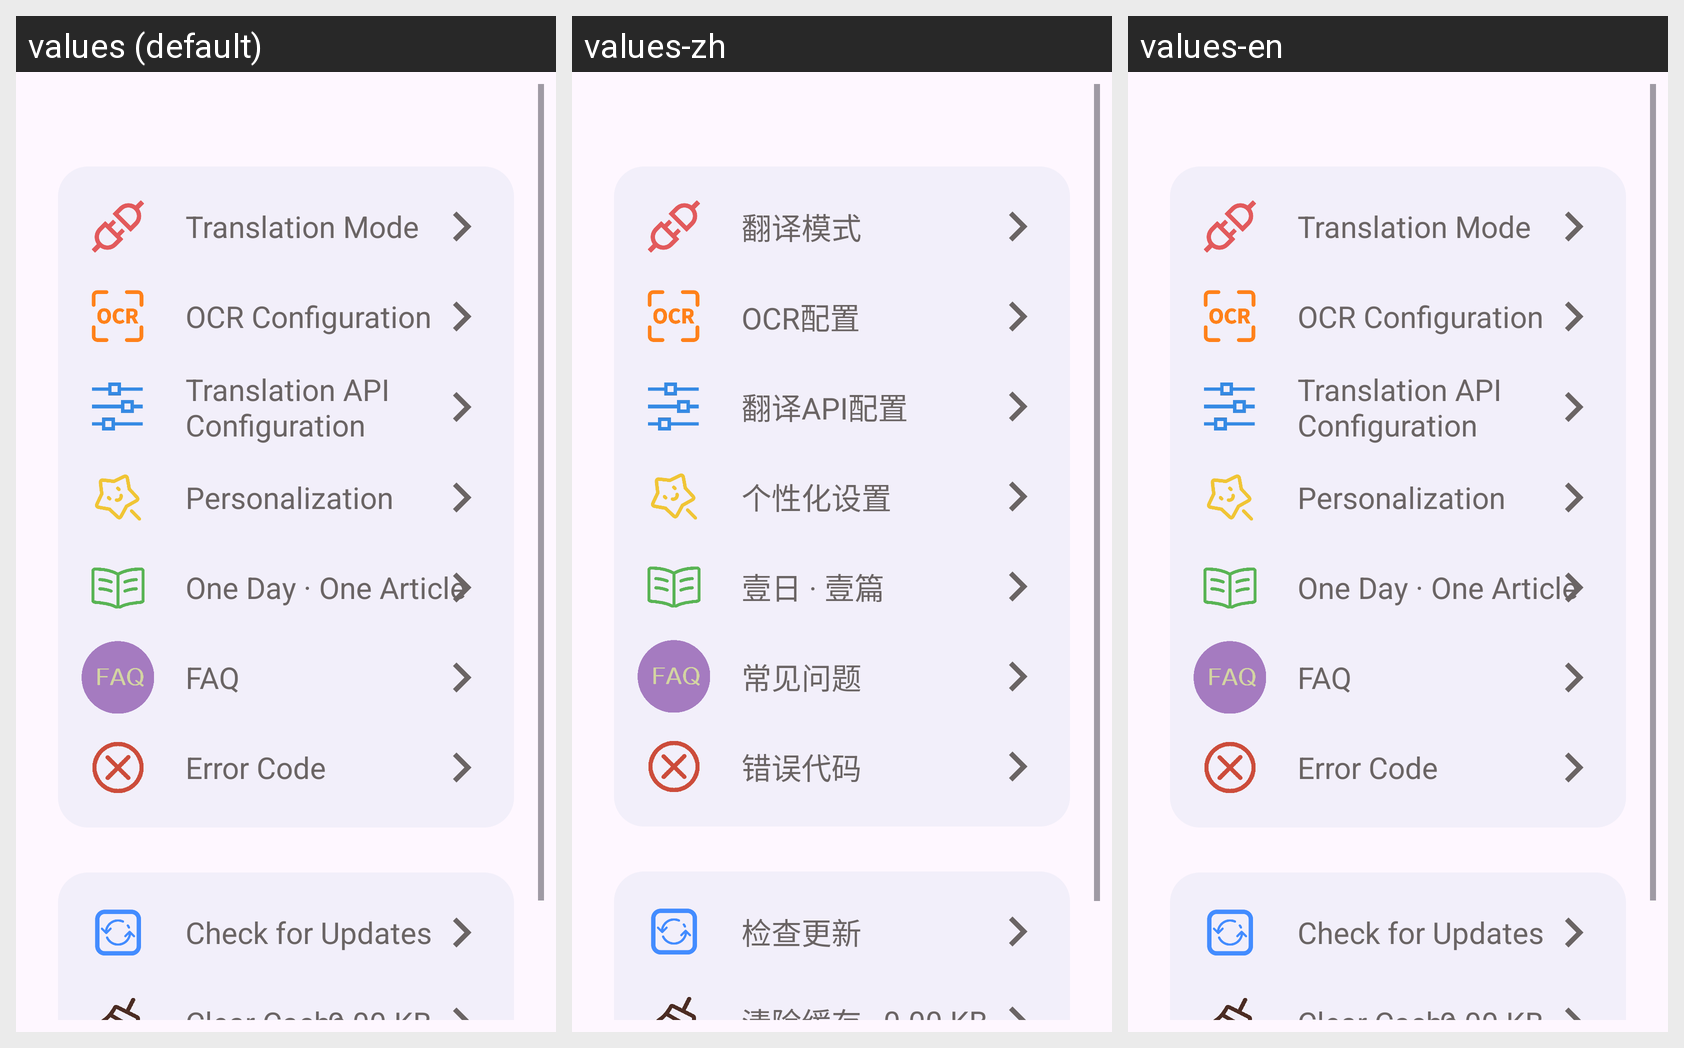

The Android screen above is rendered under several locales of the same app. Produce the string resources it draws, with the default and per-locale values.
Android screen res/layout/fragment_about_me.xml rendered under 3 locales, left to right: values (default), values-zh, values-en. Device: Nexus 5 (rendered at 1080×1920; each locale shown at half size, 540×960, under a caption strip naming it); theme Theme.MT.
Strings drawn on this screen, with the default value and each locale's value (text and hints the layout hard-codes, and strings that could not be matched under every locale, appear in the picture but are not listed):

translation_mode
  values: Translation Mode
  values-zh: 翻译模式
  values-en: Translation Mode

ocr_configuration
  values: OCR Configuration
  values-zh: OCR配置
  values-en: OCR Configuration

api_configuration
  values: Translation API Configuration
  values-zh: 翻译API配置
  values-en: Translation API Configuration

personalization_setting
  values: Personalization
  values-zh: 个性化设置
  values-en: Personalization

article_page
  values: One Day · One Article
  values-zh: 壹日 · 壹篇
  values-en: One Day · One Article

faq_title
  values: FAQ
  values-zh: 常见问题
  values-en: FAQ

error_code
  values: Error Code
  values-zh: 错误代码
  values-en: Error Code

check_update
  values: Check for Updates
  values-zh: 检查更新
  values-en: Check for Updates

clear_cache
  values: Clear Cache
  values-zh: 清除缓存
  values-en: Clear Cache
